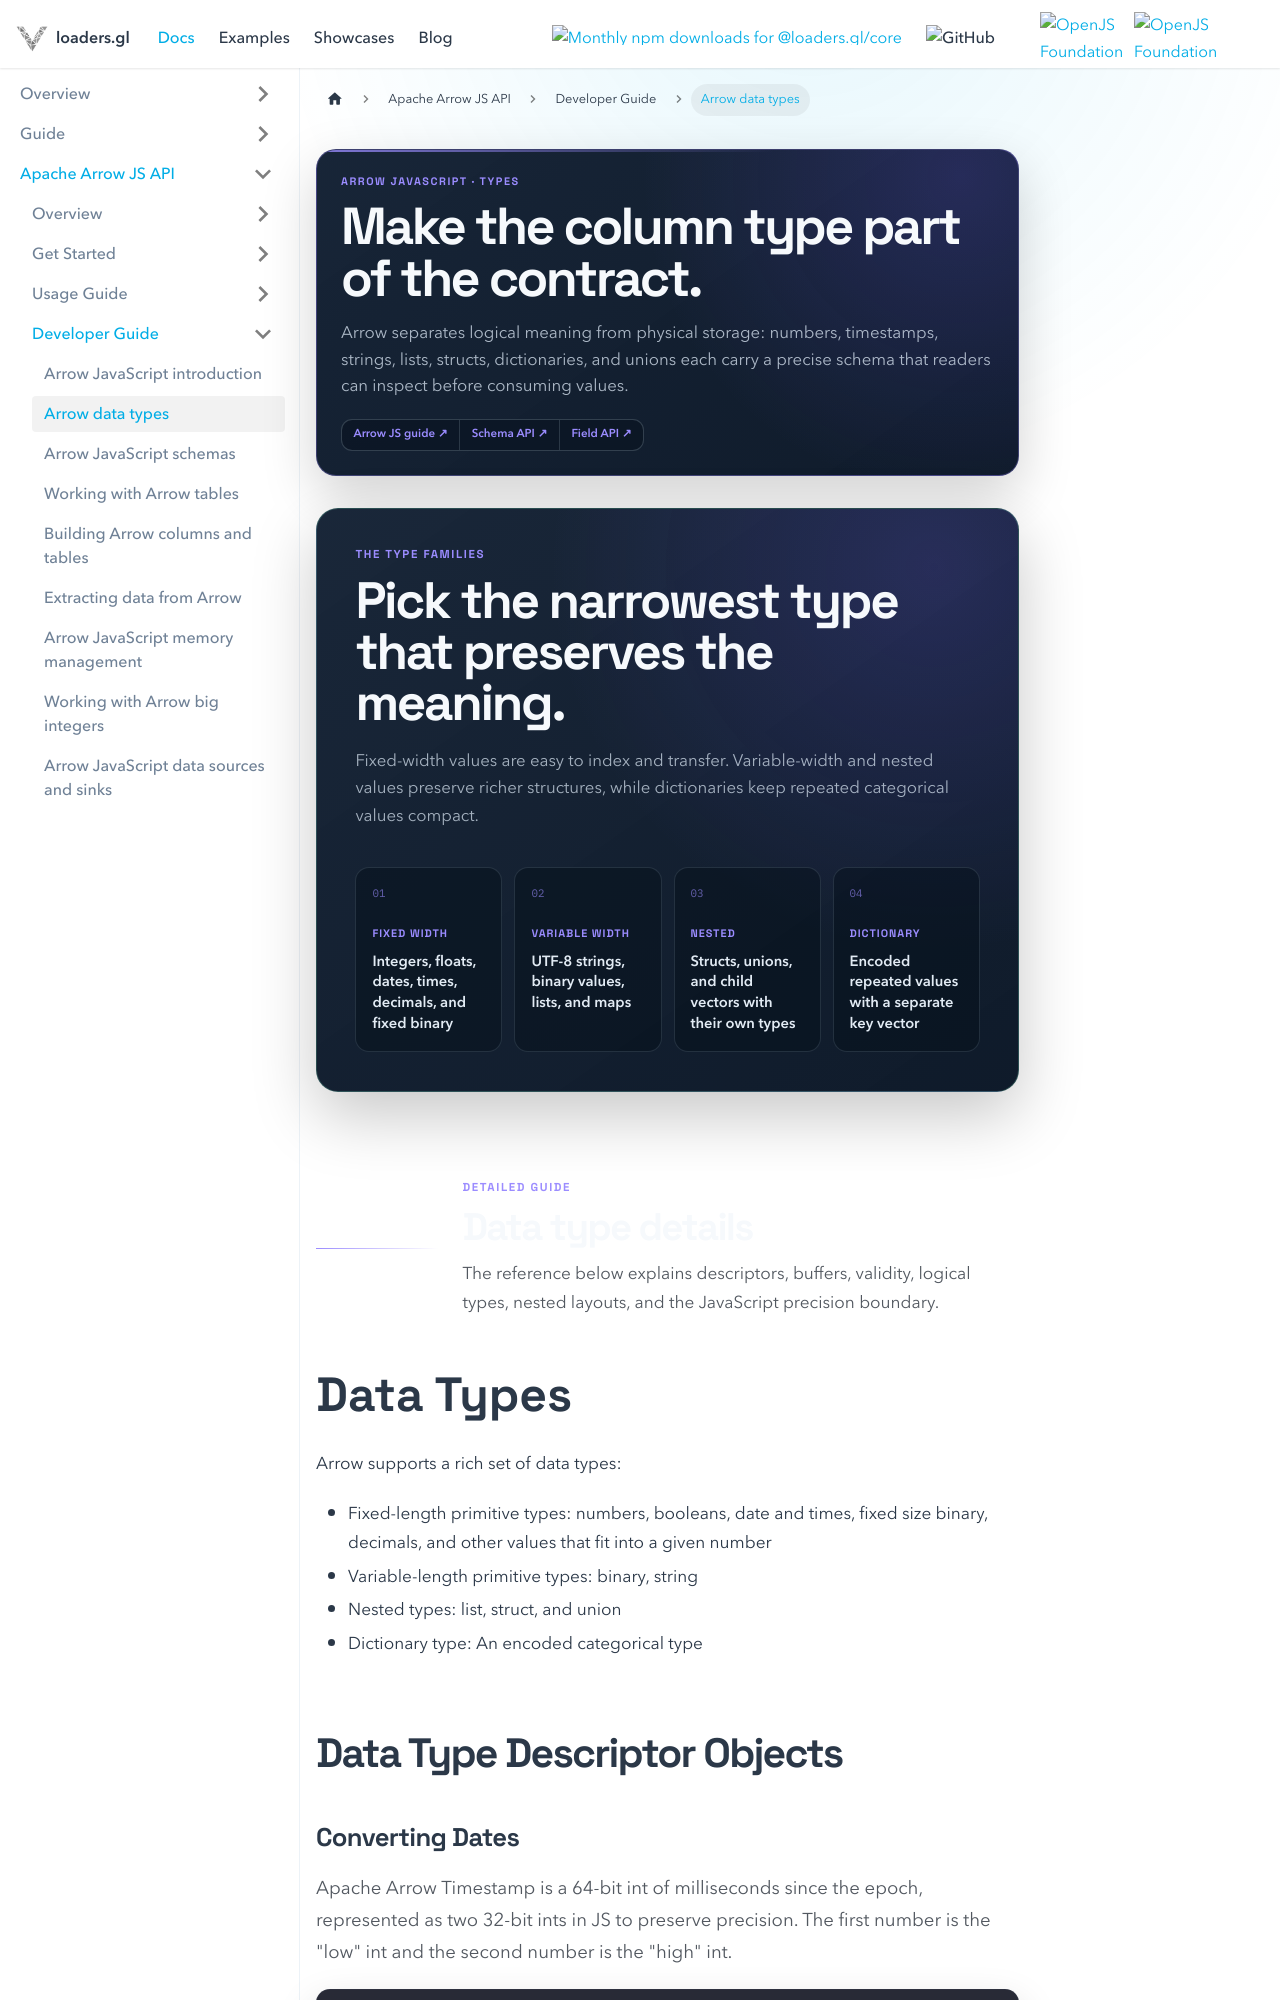

repository: visgl/loaders.gl · page: docs/arrowjs/developer-guide/data-types.html · generator: docusaurus

# Data Types

Arrow supports a rich set of data types:

* Fixed-length primitive types: numbers, booleans, date and times, fixed size binary, decimals, and other values that fit into a given number
* Variable-length primitive types: binary, string
* Nested types: list, struct, and union
* Diction
